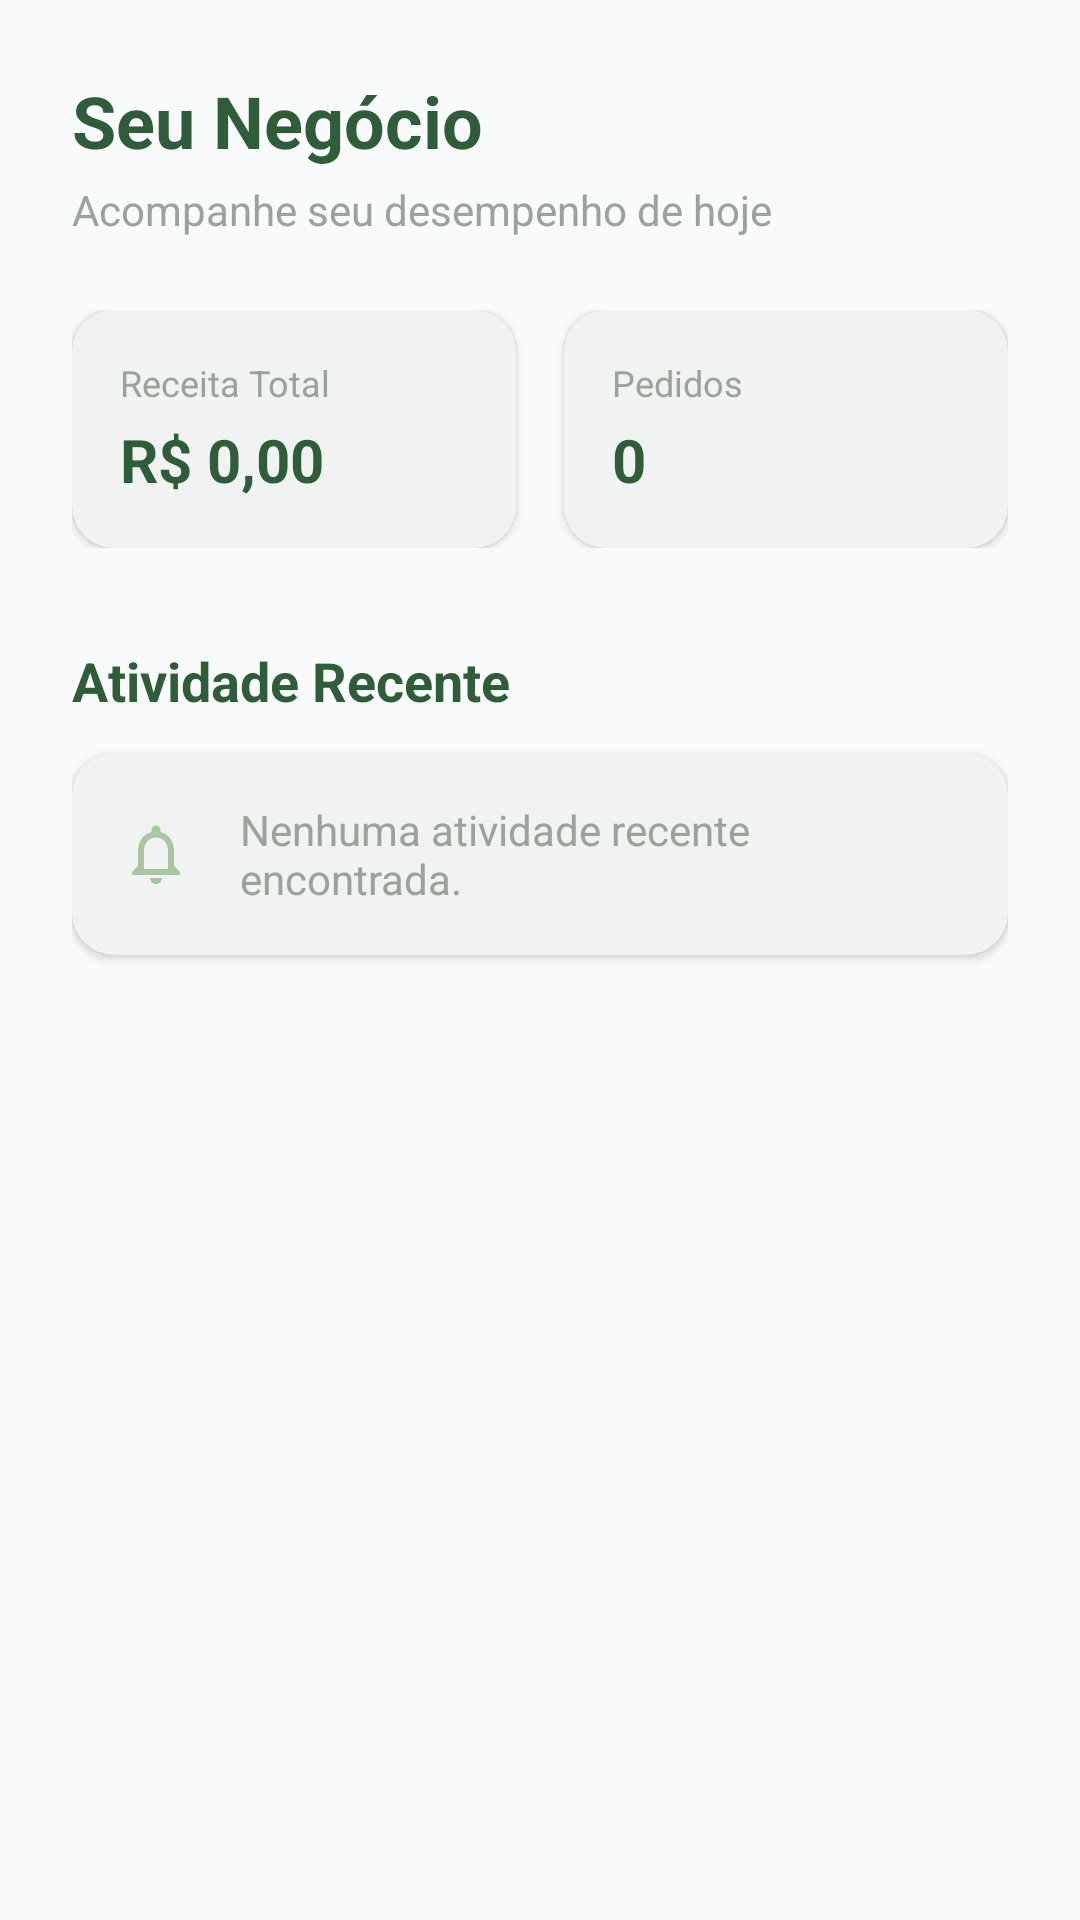

The Android layout XML behind this screen, and the referenced resources:
<!-- AndroidManifest.xml: application theme Theme.Ruralize -->
<!-- res/layout/fragment_dashboard.xml -->
<?xml version="1.0" encoding="utf-8"?>

<ScrollView xmlns:android="http://schemas.android.com/apk/res/android"
    xmlns:app="http://schemas.android.com/apk/res-auto"
    android:layout_width="match_parent"
    android:layout_height="match_parent"
    android:fillViewport="true"
    android:background="@color/bg_ice">

    <LinearLayout
        android:layout_width="match_parent"
        android:layout_height="wrap_content"
        android:orientation="vertical"
        android:padding="24dp">

        
        <TextView
            android:layout_width="wrap_content"
            android:layout_height="wrap_content"
            android:text="Seu Negócio"
            android:textSize="24sp"
            android:textStyle="bold"
            android:textColor="@color/green_dark"
            android:layout_marginBottom="4dp"/>

        <TextView
            android:layout_width="wrap_content"
            android:layout_height="wrap_content"
            android:text="Acompanhe seu desempenho de hoje"
            android:textSize="14sp"
            android:textColor="@color/text_secondary"
            android:layout_marginBottom="24dp"/>

        <LinearLayout
            android:layout_width="match_parent"
            android:layout_height="wrap_content"
            android:orientation="horizontal">
            
            <com.google.android.material.card.MaterialCardView
                style="@style/Ruralize.Card"
                android:layout_width="0dp"
                android:layout_height="wrap_content"
                android:layout_weight="1"
                android:layout_marginEnd="8dp">
                <LinearLayout 
                    android:padding="16dp" 
                    android:orientation="vertical" 
                    android:layout_width="match_parent" 
                    android:layout_height="wrap_content">
                    
                    <TextView 
                        android:text="Receita Total" 
                        android:textColor="@color/text_secondary" 
                        android:textSize="12sp" 
                        android:layout_width="wrap_content" 
                        android:layout_height="wrap_content"/>
                    <TextView 
                        android:id="@+id/txtTotalVendas" 
                        android:text="R$ 0,00" 
                        android:textColor="@color/green_dark"
                        android:textStyle="bold" 
                        android:textSize="20sp" 
                        android:layout_marginTop="4dp"
                        android:layout_width="wrap_content" 
                        android:layout_height="wrap_content"/>
                </LinearLayout>
            </com.google.android.material.card.MaterialCardView>
            
            <com.google.android.material.card.MaterialCardView
                style="@style/Ruralize.Card"
                android:layout_width="0dp"
                android:layout_height="wrap_content"
                android:layout_weight="1"
                android:layout_marginStart="8dp">
                <LinearLayout 
                    android:padding="16dp" 
                    android:orientation="vertical" 
                    android:layout_width="match_parent" 
                    android:layout_height="wrap_content">
                    
                    <TextView 
                        android:text="Pedidos" 
                        android:textColor="@color/text_secondary" 
                        android:textSize="12sp" 
                        android:layout_width="wrap_content" 
                        android:layout_height="wrap_content"/>
                    <TextView 
                        android:id="@+id/txtTotalPedidos" 
                        android:text="0" 
                        android:textColor="@color/green_dark"
                        android:textStyle="bold" 
                        android:textSize="20sp" 
                        android:layout_marginTop="4dp"
                        android:layout_width="wrap_content" 
                        android:layout_height="wrap_content"/>
                </LinearLayout>
            </com.google.android.material.card.MaterialCardView>
        </LinearLayout>

        <TextView
            android:layout_width="wrap_content"
            android:layout_height="wrap_content"
            android:layout_marginTop="32dp"
            android:text="Atividade Recente"
            android:textSize="18sp"
            android:textStyle="bold"
            android:textColor="@color/green_dark" />

        <com.google.android.material.card.MaterialCardView
            style="@style/Ruralize.Card"
            android:layout_width="match_parent"
            android:layout_height="wrap_content"
            android:layout_marginTop="12dp">
            
            <LinearLayout
                android:layout_width="match_parent"
                android:layout_height="wrap_content"
                android:orientation="horizontal"
                android:gravity="center_vertical"
                android:padding="16dp">

                <ImageView
                    android:layout_width="24dp"
                    android:layout_height="24dp"
                    android:src="@drawable/ic_notifications"
                    app:tint="@color/green_light"
                    android:layout_marginEnd="16dp"/>

                <TextView
                    android:id="@+id/txtAtividadeRecente"
                    android:text="Nenhuma atividade recente encontrada."
                    android:textColor="@color/text_secondary"
                    android:textSize="14sp"
                    android:layout_width="wrap_content"
                    android:layout_height="wrap_content" />
            </LinearLayout>
        </com.google.android.material.card.MaterialCardView>

    </LinearLayout>
</ScrollView>
<!-- resources referenced by this layout -->
<resources>
  <color name="bg_ice">#F8FAFB</color>
  <color name="green_dark">#2F5D39</color>
  <color name="green_light">#A8C7A1</color>
  <color name="text_secondary">#9AA39A</color>
  <!-- drawable ic_notifications (drawable) -->
  <vector xmlns:android="http://schemas.android.com/apk/res/android"
      android:width="24dp"
      android:height="24dp"
      android:viewportWidth="24"
      android:viewportHeight="24"
      android:tint="?attr/colorControlNormal">
    <path
        android:fillColor="@android:color/white"
        android:pathData="M12,22c1.1,0 2,-0.9 2,-2h-4c0,1.1 0.9,2 2,2zM18,16v-5c0,-3.07 -1.63,-5.64 -4.5,-6.32V4c0,-0.83 -0.67,-1.5 -1.5,-1.5s-1.5,0.67 -1.5,1.5v0.68C7.64,5.36 6,7.92 6,11v5l-2,2v1h16v-1l-2,-2zM16,17H8v-6c0,-2.48 1.51,-4.5 4,-4.5s4,2.02 4,4.5v6z"/>
  </vector>
  <style name="Ruralize.Card" parent="Widget.Material3.CardView.Elevated">
          <item name="cardCornerRadius">14dp</item>
          <item name="cardElevation">2dp</item>
          <item name="cardBackgroundColor">@color/white</item>
      </style>
  <style name="Theme.Ruralize" parent="Theme.Material3.Light.NoActionBar">
          <item name="android:windowBackground">@color/bg_ice</item>
          <item name="colorPrimary">@color/green_dark</item>
          <item name="colorOnPrimary">@color/white</item>
          <item name="colorSurface">@color/white</item>
          <item name="colorOnSurface">@color/text_primary</item>
          
          <item name="materialButtonStyle">@style/Ruralize.Button</item>
          <item name="textInputStyle">@style/Ruralize.TextInput</item>
  
          
          <item name="android:navigationBarColor">@color/bg_ice</item>
          <item name="android:statusBarColor">@color/bg_ice</item>
          <item name="colorSecondary">@color/green_mid</item>
          <item name="colorOnSecondary">@color/white</item>
          <item name="colorTertiary">@color/green_light</item>
          <item name="colorOnTertiary">@color/green_dark</item>
          <item name="android:colorBackground">@color/bg_ice</item>
          <item name="colorOnBackground">@color/text_primary</item>
          <item name="bottomNavigationStyle">@style/Ruralize.BottomNavigation</item>
          <item name="colorControlActivated">@color/green_dark</item>
          <item name="colorControlHighlight">@color/green_light</item>
      </style>
  <color name="white">#FFFFFF</color>
  <color name="text_primary">#2F5D39</color>
  <style name="Ruralize.Button" parent="Widget.Material3.Button">
          <item name="cornerRadius">14dp</item>
          <item name="backgroundTint">@color/green_dark</item>
          <item name="android:textColor">@color/white</item>
          <item name="android:insetLeft">0dp</item>
          <item name="android:insetRight">0dp</item>
          <item name="android:textAllCaps">false</item>
          <item name="android:textStyle">bold</item>
      </style>
  <style name="Ruralize.TextInput" parent="Widget.Material3.TextInputLayout.OutlinedBox">
          <item name="boxBackgroundMode">outline</item>
          <item name="boxCornerRadiusTopStart">14dp</item>
          <item name="boxCornerRadiusTopEnd">14dp</item>
          <item name="boxCornerRadiusBottomStart">14dp</item>
          <item name="boxCornerRadiusBottomEnd">14dp</item>
          <item name="boxStrokeColor">@color/green_light</item>
          <item name="android:textColorHint">@color/text_secondary</item>
          <item name="cursorColor">@color/green_dark</item>
      </style>
  <color name="green_mid">#3D7C4A</color>
  <style name="Ruralize.BottomNavigation" parent="Widget.Material3.BottomNavigationView">
          <item name="itemBackground">@color/bg_ice</item>
          <item name="itemTextColor">@color/green_dark</item>
          <item name="itemIconTint">@color/green_dark</item>
          <item name="itemRippleColor">@color/green_light</item>
      </style>
</resources>
